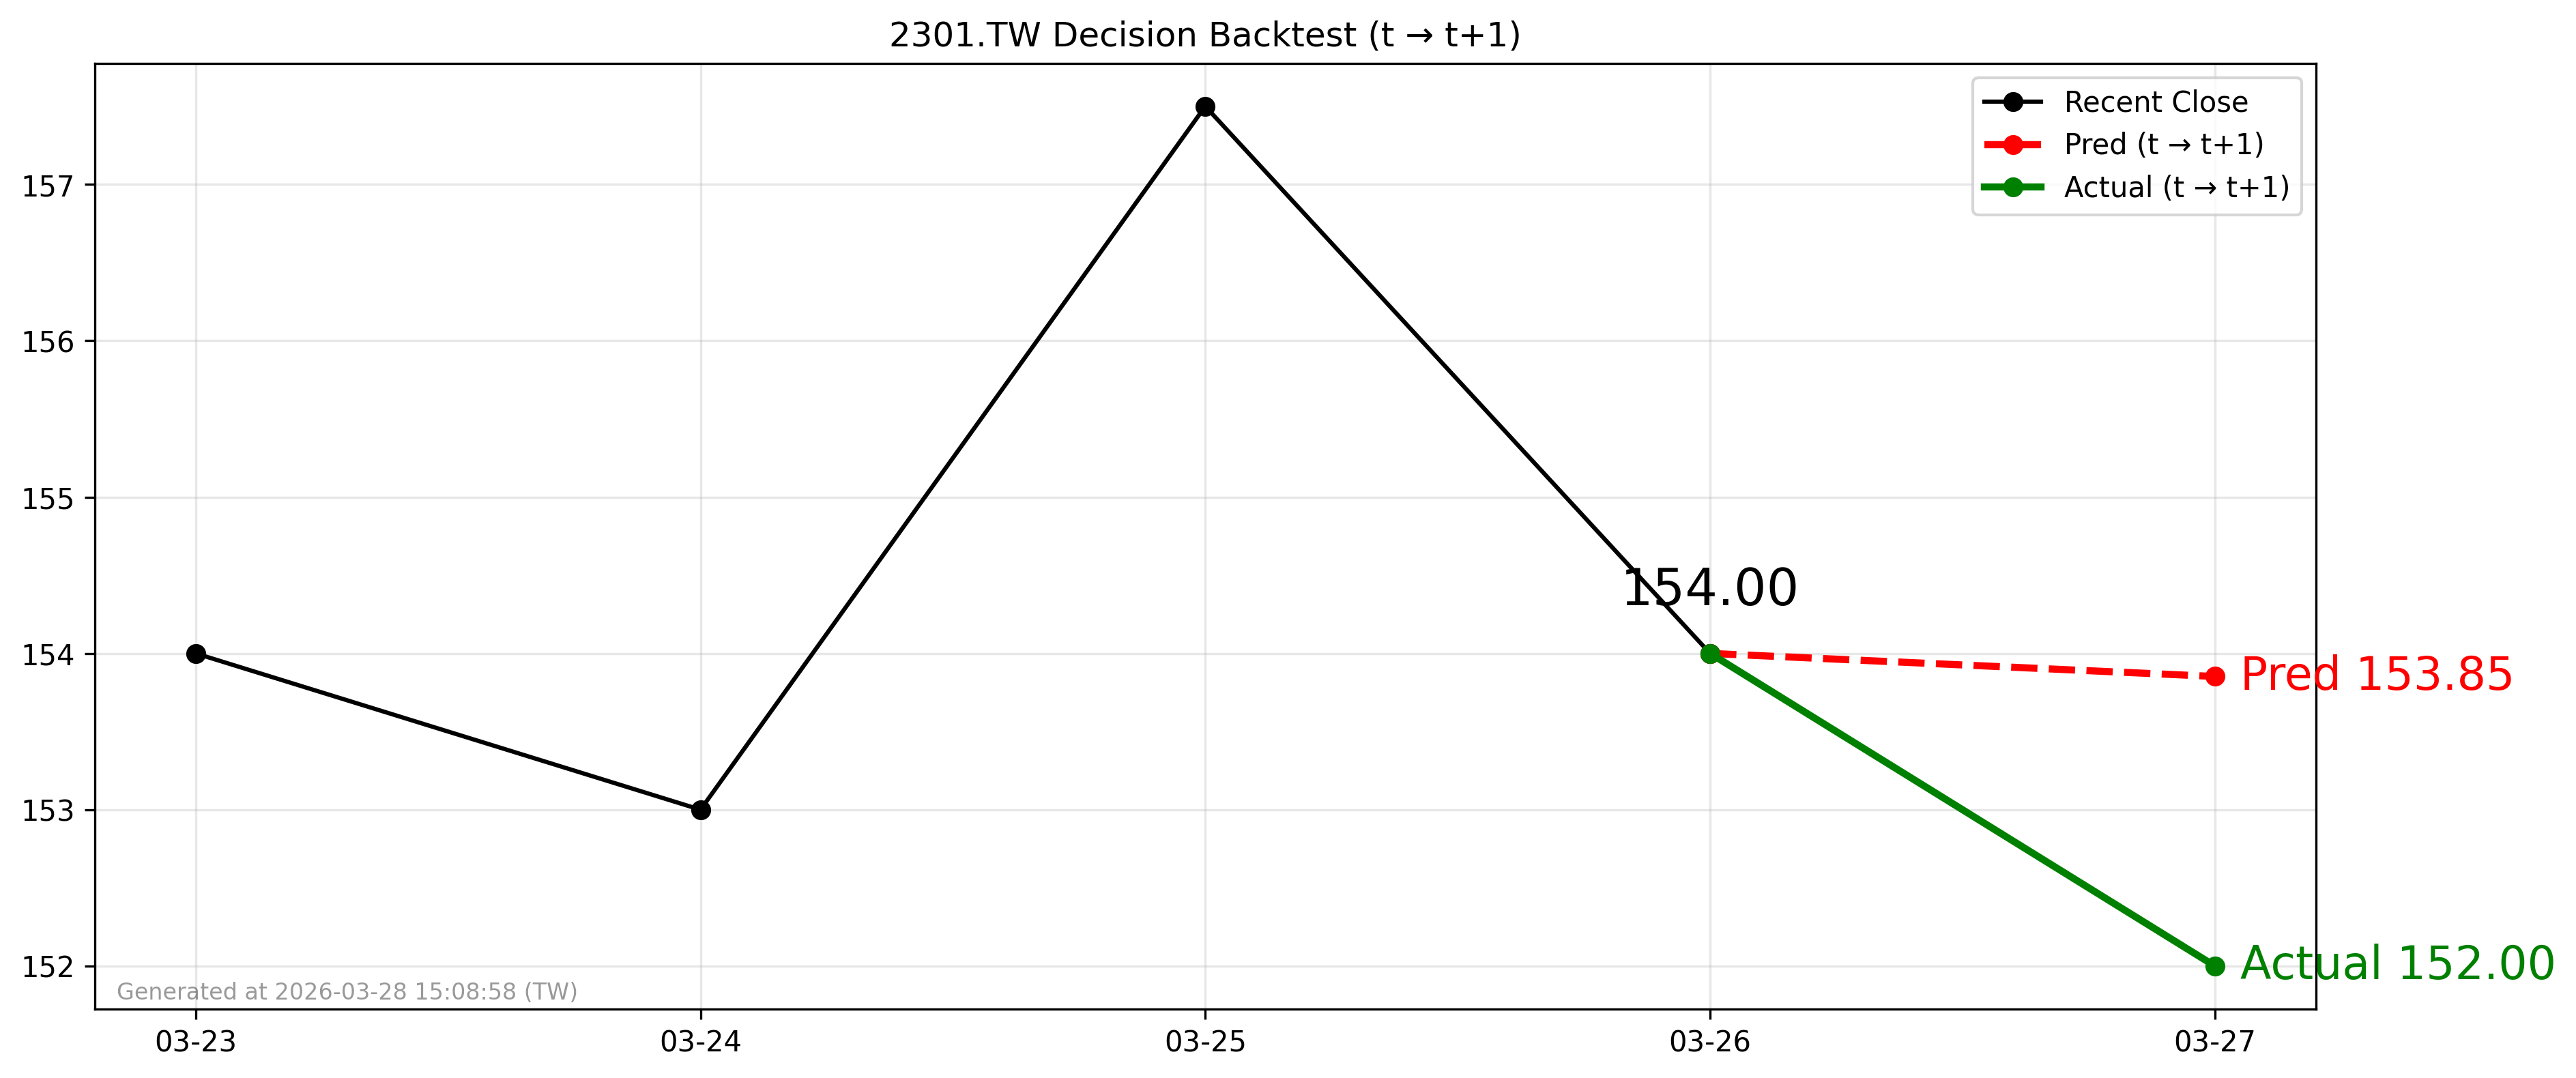

Source data for this figure (header and first rows):
forecast_date, decision_day, close_t, pred_t1, actual_t1, direction_pred, direction_actual
2026-03-26, 2026-03-26, 154.0, 153.9, 152.0, -1, -1
